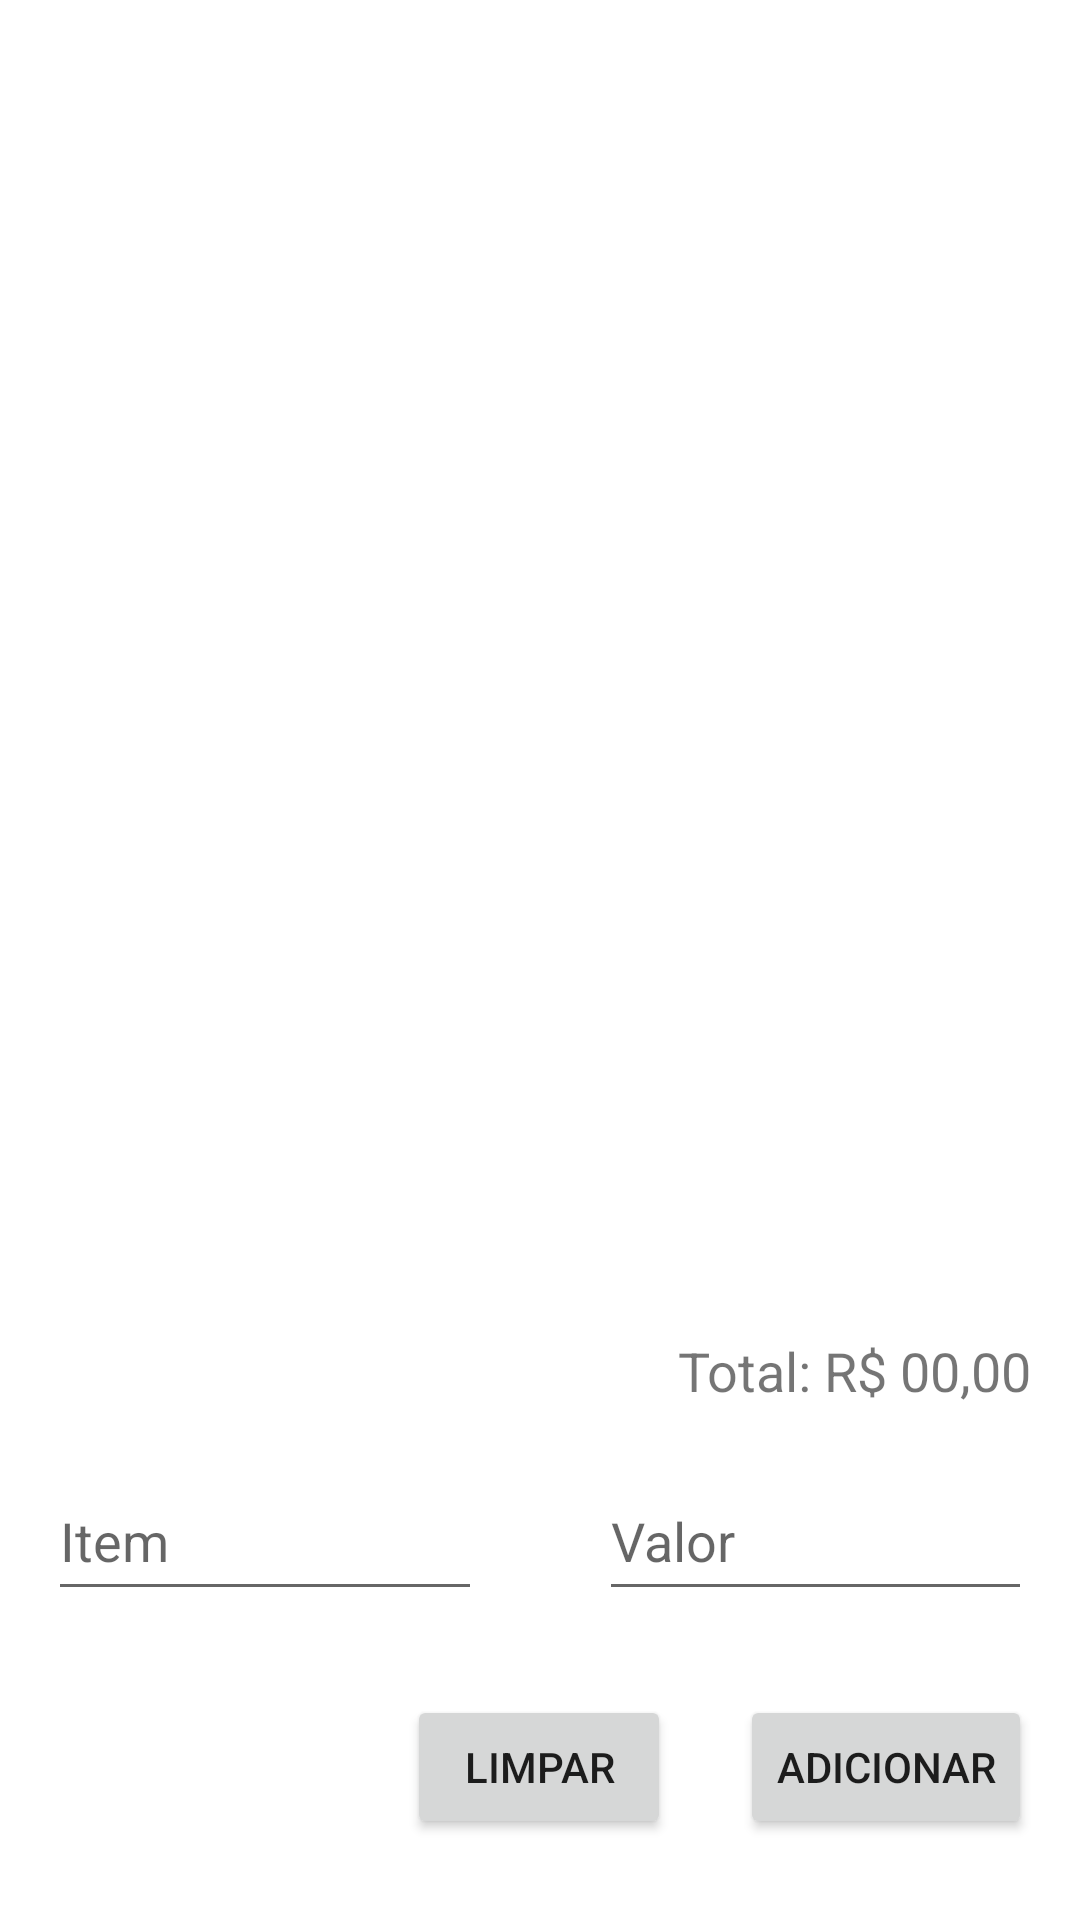

The Android layout XML behind this screen, and the referenced resources:
<!-- AndroidManifest.xml: application theme Theme.APS -->
<!-- res/layout/activity_main.xml -->
<?xml version="1.0" encoding="utf-8"?>
<androidx.constraintlayout.widget.ConstraintLayout xmlns:android="http://schemas.android.com/apk/res/android"
    xmlns:app="http://schemas.android.com/apk/res-auto"
    xmlns:tools="http://schemas.android.com/tools"
    android:layout_width="match_parent"
    android:layout_height="match_parent"
    tools:context=".MainActivity">

    <ImageView
        android:id="@+id/imageView"
        android:layout_width="236dp"
        android:layout_height="0dp"
        android:textAlignment="center"
        app:layout_constraintBottom_toTopOf="@+id/lista_compra"
        app:layout_constraintEnd_toEndOf="parent"
        app:layout_constraintStart_toStartOf="parent"
        app:layout_constraintTop_toTopOf="@+id/guideline2"
        app:srcCompat="@drawable/topo" />

    <androidx.constraintlayout.widget.Guideline
        android:id="@+id/guideline2"
        android:layout_width="wrap_content"
        android:layout_height="wrap_content"
        android:orientation="horizontal"
        app:layout_constraintGuide_begin="16dp" />

    <TextView
        android:id="@+id/total"
        android:layout_width="wrap_content"
        android:layout_height="wrap_content"
        android:layout_marginEnd="16dp"
        android:layout_marginBottom="171dp"
        android:text="Total: R$ 00,00"
        android:textSize="18dp"
        app:layout_constraintBottom_toBottomOf="parent"
        app:layout_constraintEnd_toEndOf="parent" />

    <EditText
        android:id="@+id/texto_valor"
        android:layout_width="0dp"
        android:layout_height="50dp"
        android:layout_marginTop="18dp"
        android:layout_marginEnd="16dp"
        android:layout_marginBottom="28dp"
        android:ems="10"
        android:hint="Valor"
        android:inputType="numberSigned|number|numberDecimal"
        app:layout_constraintBottom_toTopOf="@+id/button"
        app:layout_constraintEnd_toEndOf="parent"
        app:layout_constraintStart_toEndOf="@+id/texto_item"
        app:layout_constraintTop_toBottomOf="@+id/total" />

    <EditText
        android:id="@+id/texto_item"
        android:layout_width="0dp"
        android:layout_height="50dp"
        android:layout_marginStart="16dp"
        android:layout_marginEnd="39dp"
        android:ems="10"
        android:hint="Item"
        android:inputType="textPersonName"
        app:layout_constraintBaseline_toBaselineOf="@+id/texto_valor"
        app:layout_constraintEnd_toStartOf="@+id/texto_valor"
        app:layout_constraintStart_toStartOf="parent" />

    <Button
        android:id="@+id/button"
        android:layout_width="wrap_content"
        android:layout_height="wrap_content"
        android:layout_marginEnd="16dp"
        android:layout_marginBottom="27dp"
        android:onClick="salvaritem"
        android:text="Adicionar"
        app:layout_constraintBottom_toBottomOf="parent"
        app:layout_constraintEnd_toEndOf="parent" />

    <Button
        android:id="@+id/limpar"
        android:layout_width="wrap_content"
        android:layout_height="wrap_content"
        android:layout_marginEnd="23dp"
        android:onClick="limpar"
        android:text="Limpar"
        app:layout_constraintBaseline_toBaselineOf="@+id/button"
        app:layout_constraintEnd_toStartOf="@+id/button" />

    <ListView
        android:id="@+id/lista_compra"
        android:layout_width="0dp"
        android:layout_height="420dp"
        android:layout_marginStart="45dp"
        android:layout_marginEnd="45dp"
        android:layout_marginBottom="20dp"
        app:layout_constraintBottom_toTopOf="@+id/total"
        app:layout_constraintEnd_toEndOf="parent"
        app:layout_constraintStart_toStartOf="parent" />

</androidx.constraintlayout.widget.ConstraintLayout>
<!-- resources referenced by this layout -->
<resources>
  <!-- drawable topo: png bitmap (drawable-v24, 226071 bytes) -->
  <style name="Theme.APS" parent="Theme.MaterialComponents.DayNight.DarkActionBar">
          
          <item name="colorPrimary">@color/purple_500</item>
          <item name="colorPrimaryVariant">@color/purple_700</item>
          <item name="colorOnPrimary">@color/white</item>
          
          <item name="colorSecondary">@color/teal_200</item>
          <item name="colorSecondaryVariant">@color/teal_700</item>
          <item name="colorOnSecondary">@color/black</item>
          
          <item name="android:statusBarColor">?attr/colorPrimaryVariant</item>
          
      </style>
  <!-- not gathered from this repository: default colours our renderer supplied (Android Studio template values) -->
  <color name="purple_500">#FF6200EE</color>
  <color name="purple_700">#FF3700B3</color>
  <color name="teal_200">#FF03DAC5</color>
  <color name="teal_700">#FF018786</color>
  <color name="black">#FF000000</color>
  <color name="white">#FFFFFFFF</color>
</resources>
